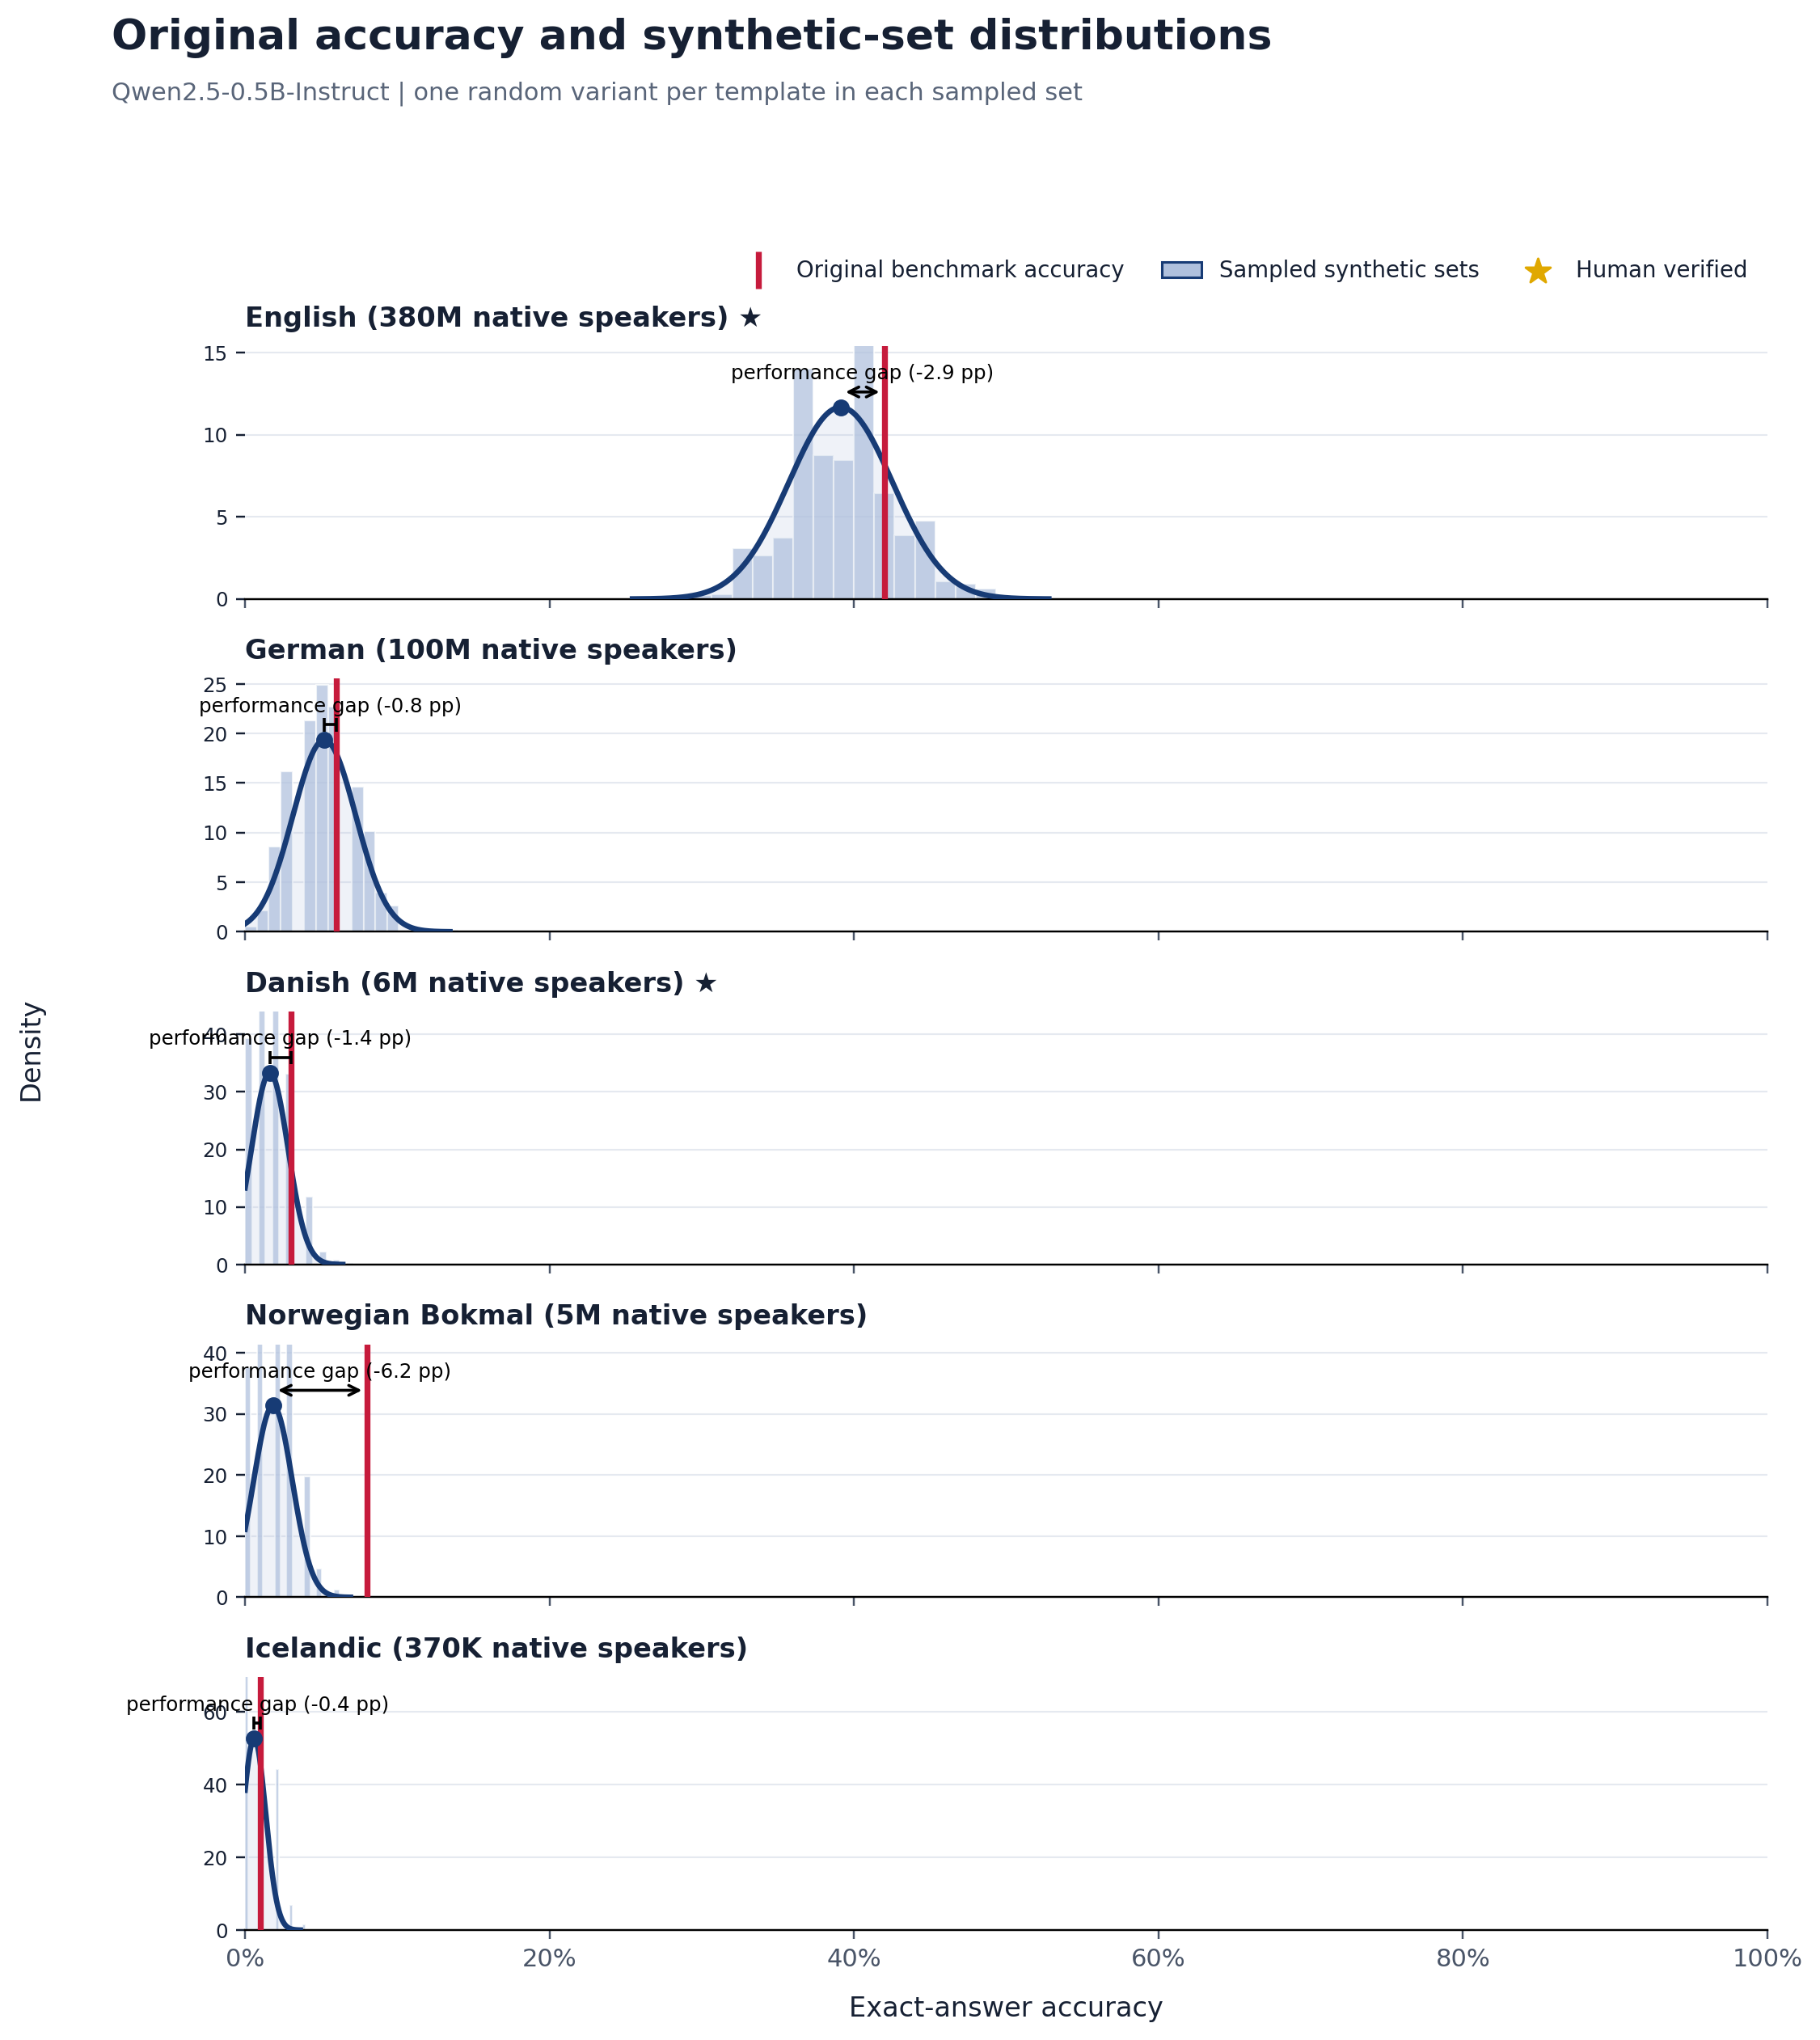

The table this chart was drawn from, first rows:
language, language_label, original_accuracy, synthetic_sampled_mean, synthetic_sampled_std, synthetic_minus_original_pp, paired_models, source_templates, sampled_sets
eng, English, 0.42, 0.3913, 0.03419, -2.874, 1, 100, 2000
deu, German, 0.06, 0.05204, 0.02064, -0.796, 1, 100, 2000
dan, Danish, 0.03, 0.01623, 0.01198, -1.377, 1, 100, 2000
nob, Norwegian Bokmal, 0.08, 0.01833, 0.01273, -6.167, 1, 100, 2000
isl, Icelandic, 0.01, 0.006005, 0.007564, -0.3995, 1, 100, 2000
